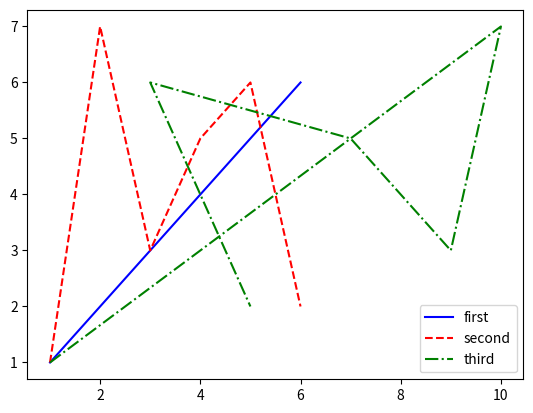

This chart was generated by the following Python code:
import matplotlib.pyplot as plt

x_vals_1 = [1, 2, 3, 4, 5, 6]
y_vals_1 = [1, 2, 3, 4, 5, 6]
plt.plot(x_vals_1, y_vals_1, 'b-', label='first')
y_vals_2 = [1, 7, 3, 5, 6, 2]
plt.plot(x_vals_1, y_vals_2, 'r--', label='second')
x_vals_2 = [1, 10, 9, 7, 3, 5]
plt.plot(x_vals_2, y_vals_2, 'g-.', label='third')
plt.legend()
plt.show()
